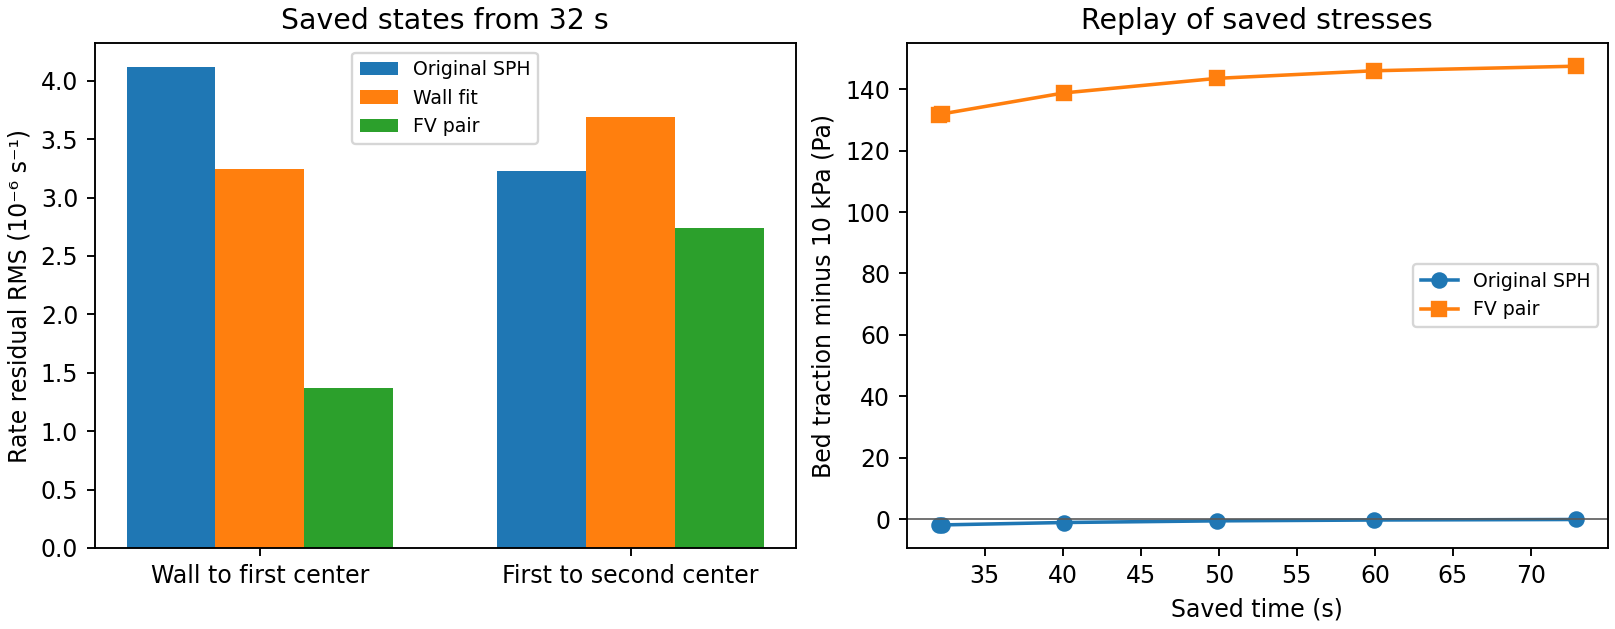

The table this chart was drawn from, first rows:
part, time_s, native_bed_traction_Pa, native_uniform_bed_Pa, fv_bed_traction_Pa, fv_uniform_bed_Pa, fv_linear_stress_bed_error_Pa, native_bottom_total_plus_load_Pa, sph_lower_error_s1, quadratic_fit_lower_error_s1, fv_lower_error_s1, sph_upper_error_s1, quadratic_fit_upper_error_s1, fv_upper_error_s1, work_rel, transpose_Pa, uniform_closure_Pa, linear_cell_max, linear_point_max, quadratic_cell_max, quadratic_point_max
0, 0.0, 0.0, 9953, 0.0, 10000, 16.67, 10000, 0.0, 0.0, 0.0, 0.0, 0.0, 0.0, 0.0, 0.0, 0.0, 2.220446049250313e-16, 2.220446049250313e-16, 6.938893903907228e-18, 6.938893903907228e-18
8, 0.00098, 379.7, 9953, 381.5, 10000, 16.67, 9619, 1.4083656693941976e-05, 1.0117224045588747e-05, 4.186386775802012e-06, -9.583205471700926e-06, -1.1632479409668132e-05, -8.372773539692751e-06, 1.1913310355371408e-16, 1.1368683772161603e-13, 4.092726162412225e-12, 6.661338147750939e-16, 6.661338147750939e-16, 2.0816681711721685e-17, 2.0816681711721685e-17
16, 0.00196, 2293, 9953, 2304, 10000, 16.67, 7696, 5.4001557911298784e-05, 4.3359502482523014e-05, 1.856191232706574e-05, -4.3537465800654084e-05, -4.932644100877977e-05, -3.712382335148884e-05, 1.2623946366552422e-16, 7.713343852522314e-13, 2.2737367914350877e-12, 6.661338147750939e-16, 8.881784197001252e-16, 2.0816681711721685e-17, 2.0816681711721685e-17
41, 0.00501, 5248, 9953, 5272, 10000, 16.67, 4728, 4.627304826218331e-05, 3.7054294154575495e-05, 1.5888321915174802e-05, -3.7138644300309105e-05, -4.213393164583055e-05, -3.1776639319421874e-05, 1.6551391607590023e-16, 2.7284841053187847e-12, 4.092726544306844e-12, 4.440892098500626e-16, 6.661338147750939e-16, 2.0816681711721685e-17, 2.0816681711721685e-17
65, 0.00794, 8003, 9953, 8041, 10000, 16.67, 1959, 4.331632720603153e-05, 3.3469551990530596e-05, 1.4118314784355318e-05, -3.300639082860703e-05, -3.825249716299026e-05, -2.823662311358132e-05, 1.447085523137632e-16, 4.547473508864641e-12, 3.8653532140516835e-12, 4.440892098500626e-16, 4.440892098500626e-16, 1.0408340855860843e-17, 1.3877787807814457e-17
103, 0.01, 9577, 9953, 9622, 10000, 16.67, 378.3, 2.6505439598875467e-05, 2.1704380276385e-05, 9.428127184698498e-06, -2.1950610075325807e-05, -2.457930966784445e-05, -1.885624852360254e-05, 9.069520670671993e-17, 3.339547388625519e-12, 4.092727007152859e-12, 4.440892098500626e-16, 4.440892098500626e-16, 1.3877787807814457e-17, 1.734723475976807e-17
143, 0.01197, 11563, 9953, 11617, 10000, 16.67, -1617, 0.0001106, 9.29682499361187e-05, 4.0283822834954985e-05, -9.539298479692844e-05, -0.0001054, -8.056760887638501e-05, 1.5024094830766817e-16, 4.040101586610945e-12, 4.092727426752969e-12, 4.440892098500626e-16, 4.440892098500626e-16, 1.3877787807814457e-17, 1.0408340855860843e-17
209, 0.02002, 6295, 9953, 6324, 10000, 16.67, 3676, -0.0001279, -0.000101, -4.310598281135104e-05, 0.0001005, 0.0001149, 8.621191179170056e-05, 1.3797715865914107e-16, 2.7284841053187847e-12, 2.9558577807620168e-12, 4.440892098500626e-16, 3.3306690738754696e-16, 6.938893903907228e-18, 6.938893903907228e-18
263, 0.05042, 10075, 9953, 10122, 10000, 16.67, -122.1, 6.857945503664707e-07, 1.3230560821816647e-06, 6.656816453913278e-07, -1.6974641273621882e-06, -1.4206758574615997e-06, -1.3313627914782546e-06, 2.0116289348054042e-16, 3.96672972247103e-12, 3.865353676557996e-12, 4.440892098500626e-16, 4.440892098500626e-16, 1.3877787807814457e-17, 2.0816681711721685e-17
288, 0.09925, 10024, 9953, 10071, 10000, 16.67, -71.06, 2.479922490161324e-06, 1.9922328074717028e-06, 8.379442859867659e-07, -2.00667002155108e-06, -2.277621900547551e-06, -1.6758880501996842e-06, 1.732987568226163e-16, 6.920145012578871e-12, 2.046363523383658e-12, 6.661338147750939e-16, 8.881784197001252e-16, 2.0816681711721685e-17, 2.7755575615628914e-17
314, 0.15, 9990, 9953, 10037, 10000, 16.67, -36.65, -1.1120762843593142e-06, -7.811563964216143e-07, -2.964608074705965e-07, 7.428262600289808e-07, 9.194289987101947e-07, 5.929214254783457e-07, 1.1592845169656509e-16, 3.6367436839768175e-12, 4.092727052278145e-12, 5.551115123125783e-16, 6.661338147750939e-16, 2.7755575615628914e-17, 2.7755575615628914e-17
391, 0.3004, 9986, 9953, 10033, 10000, 16.67, -33.24, 1.1354248529292143e-06, 1.0689451680004843e-06, 4.99498579732172e-07, -1.1374796722474955e-06, -1.1817692710767406e-06, -9.989968431588642e-07, 1.739517827052983e-16, 5.679748338316415e-12, 2.046363522026783e-12, 8.881784197001252e-16, 8.881784197001252e-16, 2.0816681711721685e-17, 2.0816681711721685e-17
493, 0.4996, 9987, 9953, 10033, 10000, 16.67, -33.33, 1.7186720902674408e-06, 1.248193835571043e-06, 4.949651300654269e-07, -1.202363117466007e-06, -1.4522255797365773e-06, -9.899299499661708e-07, 2.319336006047292e-16, 3.6714520312841614e-12, 5.4569682106375694e-12, 6.661338147750939e-16, 8.881784197001252e-16, 1.3877787807814457e-17, 2.7755575615628914e-17
749, 0.9996, 9987, 9953, 10033, 10000, 16.67, -33.41, -1.2435274393495203e-06, -2.300829447342839e-06, -1.2868867777934519e-06, 2.857252348753187e-06, 2.367123297436284e-06, 2.573772735322986e-06, 5.798295220265068e-17, 3.637978807091713e-12, 4.092727028296223e-12, 4.440892098500626e-16, 4.440892098500626e-16, 1.3877787807814457e-17, 1.3877787807814457e-17
1005, 1.5, 9987, 9953, 10034, 10000, 16.67, -33.55, -4.486941686811322e-06, -4.410890209481659e-06, -2.126923637749502e-06, 4.740047725034433e-06, 4.821440925193465e-06, 4.253844582137507e-06, 8.697332071018918e-17, 4.8043791167629024e-12, 3.637981133156055e-12, 4.440892098500626e-16, 6.661338147750939e-16, 2.0816681711721685e-17, 1.3877787807814457e-17
1262, 2, 9987, 9953, 10034, 10000, 16.67, -33.86, 4.105248446011447e-06, 2.8642433727756592e-06, 1.103086524488327e-06, -2.7102048575925792e-06, -3.360525670162857e-06, -2.206168220257828e-06, 2.319222014797652e-16, 5.4569682106375694e-12, 4.0927319959952414e-12, 4.440892098500626e-16, 8.881784197001252e-16, 1.3877787807814457e-17, 2.0816681711721685e-17
1273, 4.004, 9988, 9951, 10041, 10000, 16.66, -38.54, 1.783130600194679e-05, 1.4130167078344678e-05, 6.010041739355719e-06, -1.4101855332112543e-05, -1.610081277661211e-05, -1.2019774806144758e-05, 1.1591261919224e-16, 5.17896836527143e-12, 3.865434520739693e-12, 4.440892098500626e-16, 4.440892098500626e-16, 1.3877787807814457e-17, 1.3877787807814457e-17
1295, 8.012, 9990, 9944, 10063, 10000, 16.63, -53.77, 1.892454767773912e-05, 1.4769308417530888e-05, 6.26189316572232e-06, -1.4605746650519054e-05, -1.682597335680091e-05, -1.2522482605475466e-05, 2.3151106625303524e-16, 3.637978807091713e-12, 4.093015127382066e-12, 8.881784197001252e-16, 8.881784197001252e-16, 2.0816681711721685e-17, 1.3877787807814457e-17
1333, 14.94, 9994, 9934, 10095, 10000, 16.58, -75.07, 1.692217182605169e-05, 1.3820820846700127e-05, 5.935319813977826e-06, -1.3947381126826774e-05, -1.5654822677606996e-05, -1.1868096437509773e-05, 1.155364890508175e-16, 3.993250174971763e-12, 5.912701653272363e-12, 4.440892098500626e-16, 6.661338147750939e-16, 2.0816681711721685e-17, 1.3877787807814457e-17
1388, 24.96, 9997, 9926, 10121, 10000, 16.55, -92.91, 1.0448277959446603e-05, 8.294500341482844e-06, 3.596419677775723e-06, -8.224058833649115e-06, -9.361106252613195e-06, -7.190633371977209e-06, 1.1535375551137877e-16, 5.4569682106375694e-12, 5.913128102838471e-12, 4.440892098500626e-16, 4.440892098500626e-16, 1.3877787807814457e-17, 1.3877787807814457e-17
1427, 32.06, 9998, 9923, 10132, 10000, 16.53, -99.93, 3.69574946425102e-06, 3.2311228524063587e-06, 1.4212742673865846e-06, -3.3492196777557475e-06, -3.6249625843818092e-06, -2.841572852900179e-06, 1.4410255221803587e-16, 5.4569682106375694e-12, 3.866455427647389e-12, 4.440892098500626e-16, 5.551115123125783e-16, 1.3877787807814457e-17, 1.0408340855860843e-17
1428, 32.24, 9998, 9923, 10132, 10000, 16.53, -100.1, 9.407169461373414e-06, 7.371120241676704e-06, 3.0831803286918906e-06, -7.30326968014949e-06, -8.39953242251001e-06, -6.164239684787655e-06, 1.4410073607480359e-16, 5.4569682106375694e-12, 2.046842309934514e-12, 6.661338147750939e-16, 6.661338147750939e-16, 2.0816681711721685e-17, 2.0816681711721685e-17
1471, 40.08, 9999, 9920, 10139, 10000, 16.52, -104.7, 4.404755295923729e-06, 3.5249037490467654e-06, 1.5060145303820951e-06, -3.5169209828537434e-06, -3.9908595875384786e-06, -3.010920618579601e-06, 1.1523328210528295e-16, 4.277467269275803e-12, 4.0937518233091506e-12, 8.881784197001252e-16, 8.881784197001252e-16, 1.3877787807814457e-17, 2.0816681711721685e-17
1525, 49.91, 9999, 9919, 10144, 10000, 16.52, -107.9, -2.907170041219008e-06, -2.3627371459559857e-06, -1.0360837656164687e-06, 2.3641398257621152e-06, 2.654295282248211e-06, 2.0713701982523683e-06, 1.7280076718299827e-16, 5.4569682106375694e-12, 4.093798748281525e-12, 6.661338147750939e-16, 6.661338147750939e-16, 2.7755575615628914e-17, 2.0816681711721685e-17
1580, 59.94, 10000, 9918, 10146, 10000, 16.51, -109.6, -1.9378121536489783e-06, -1.3987687101527487e-06, -5.314666487880329e-07, 1.3419425694352017e-06, 1.6332456829194316e-06, 1.0625150848818283e-06, 2.0157126766963806e-16, 4.632738637155853e-12, 2.0469114895250967e-12, 4.440892098500626e-16, 6.661338147750939e-16, 1.3877787807814457e-17, 1.3877787807814457e-17
1652, 72.88, 10000, 9918, 10147, 10000, 16.51, -110.6, -2.3885525795561177e-06, -1.931123002527591e-06, -8.05446176673919e-07, 1.9439219747018545e-06, 2.199254514425856e-06, 1.610250109930619e-06, 8.637999576162569e-17, 4.092726157978177e-12, 4.321041221634004e-12, 4.440892098500626e-16, 6.661338147750939e-16, 1.3877787807814457e-17, 2.0816681711721685e-17
